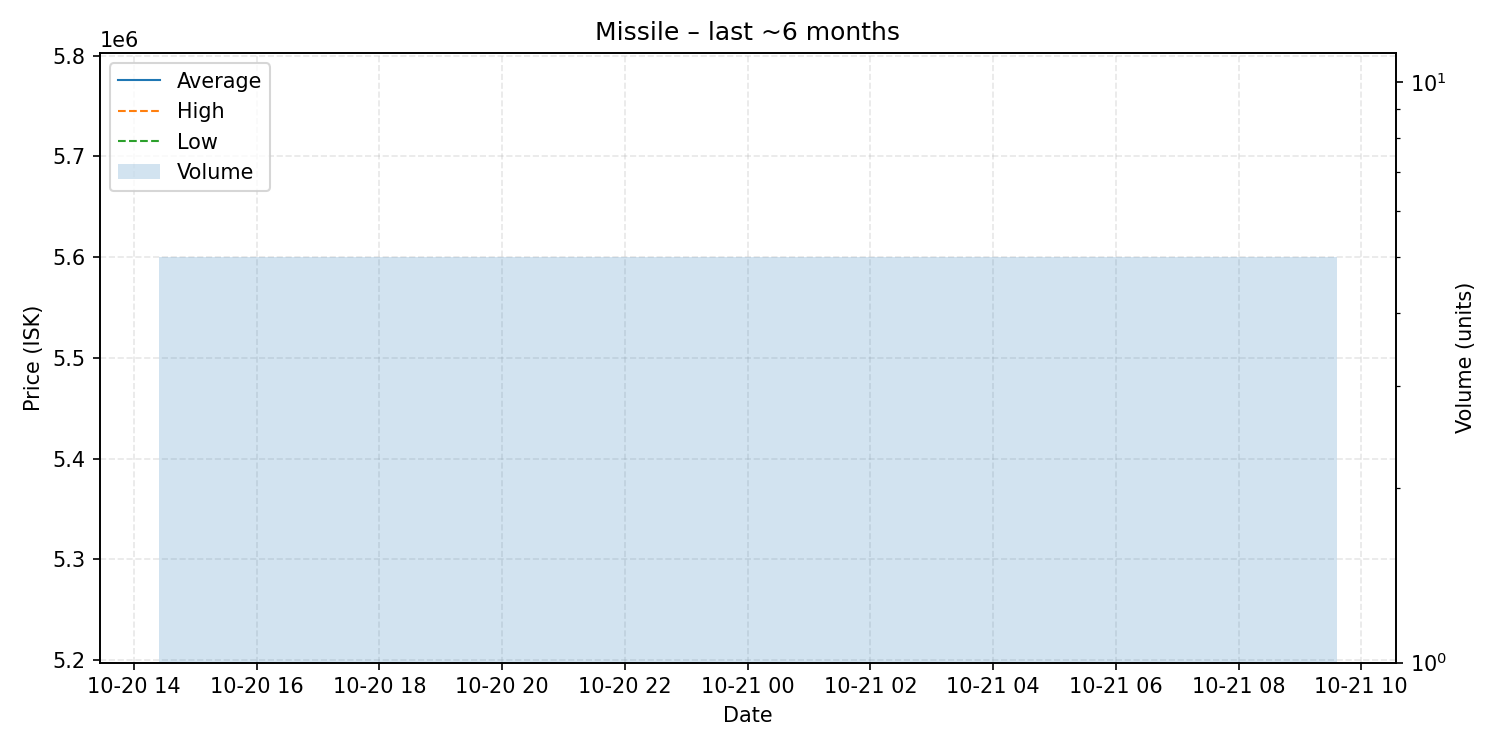

The file beside this chart, header and first rows:
date, average, highest, lowest, order_count, volume
2025-10-21, 5500000, 5500000, 5500000, 1, 5
